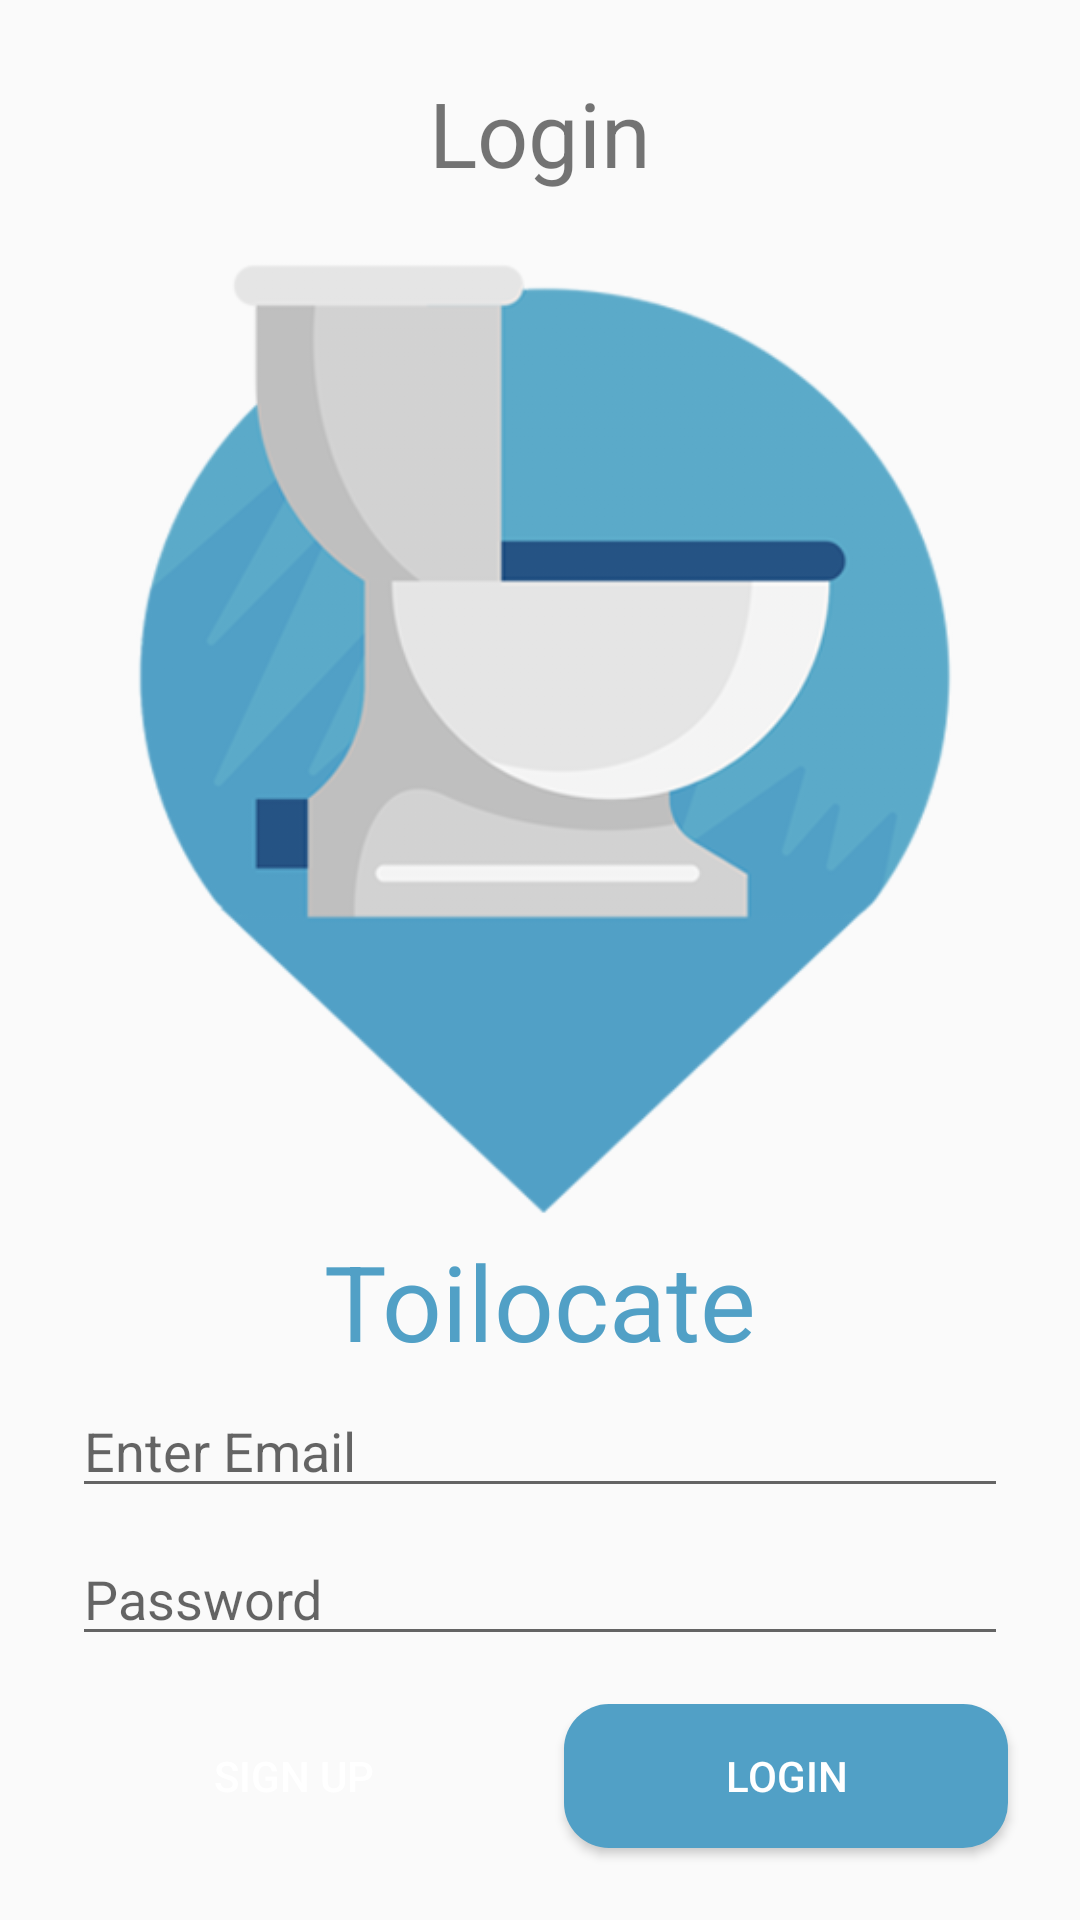

The Android layout XML behind this screen, and the referenced resources:
<!-- AndroidManifest.xml: application theme AppTheme -->
<!-- res/layout/activity_login.xml -->
<?xml version="1.0" encoding="utf-8"?>
<androidx.constraintlayout.widget.ConstraintLayout xmlns:android="http://schemas.android.com/apk/res/android"
    xmlns:app="http://schemas.android.com/apk/res-auto"
    xmlns:tools="http://schemas.android.com/tools"
    android:layout_width="match_parent"
    android:layout_height="match_parent"
    android:paddingLeft="@dimen/activity_horizontal_margin"
    android:paddingTop="@dimen/activity_vertical_margin"
    android:paddingRight="@dimen/activity_horizontal_margin"
    android:paddingBottom="@dimen/activity_vertical_margin"
    tools:context=".LoginActivity">

    <TextView
        android:id="@+id/textViewLogin"
        android:layout_width="wrap_content"
        android:layout_height="wrap_content"
        android:layout_marginTop="8dp"
        android:text="Login"
        android:textSize="30sp"
        app:layout_constraintEnd_toEndOf="parent"
        app:layout_constraintStart_toStartOf="parent"
        app:layout_constraintTop_toTopOf="parent" />

    <ImageView
        android:id="@+id/imageViewLogo"
        android:layout_width="wrap_content"
        android:layout_height="330dp"
        android:layout_marginTop="16dp"
        android:src="@drawable/toilocate_logo"
        app:layout_constraintEnd_toEndOf="parent"
        app:layout_constraintStart_toStartOf="parent"
        app:layout_constraintTop_toBottomOf="@id/textViewLogin" />

    <TextView
        android:id="@+id/textViewToilocate"
        android:layout_width="wrap_content"
        android:layout_height="wrap_content"
        android:text="Toilocate"
        android:textColor="#51a0c6"
        android:textSize="35dp"
        app:layout_constraintStart_toStartOf="parent"
        app:layout_constraintEnd_toEndOf="parent"
        app:layout_constraintTop_toBottomOf="@id/imageViewLogo"/>

    <EditText
        android:id="@+id/editTextLoginEmail"
        android:layout_width="0dp"
        android:layout_height="wrap_content"
        android:layout_marginStart="8dp"
        android:layout_marginEnd="8dp"
        android:layout_marginBottom="8dp"
        android:focusable="true"
        android:hint="Enter Email"
        android:textColorHighlight="#ff7eff15"
        app:layout_constraintBottom_toTopOf="@+id/editTextLoginPassword"
        app:layout_constraintEnd_toEndOf="parent"
        app:layout_constraintStart_toStartOf="parent" />

    <EditText
        android:id="@+id/editTextLoginPassword"
        android:layout_width="0dp"
        android:layout_height="wrap_content"
        android:layout_marginStart="8dp"
        android:layout_marginEnd="8dp"
        android:layout_marginBottom="16dp"
        android:ems="10"
        android:hint="Password"
        android:inputType="textPassword"
        app:layout_constraintBottom_toTopOf="@+id/buttonSignUp"
        app:layout_constraintEnd_toEndOf="parent"
        app:layout_constraintStart_toStartOf="parent" />

    <Button
        android:id="@+id/buttonLogin"
        android:layout_width="0dp"
        android:layout_height="wrap_content"
        android:layout_marginStart="8dp"
        android:layout_marginEnd="8dp"
        android:layout_marginBottom="8dp"
        android:text="login"
        style="@style/CustomButtonPositive"
        app:layout_constraintBottom_toBottomOf="parent"
        app:layout_constraintEnd_toEndOf="parent"
        app:layout_constraintStart_toEndOf="@+id/buttonSignUp" />

    <Button
        android:id="@+id/buttonSignUp"
        android:layout_width="0dp"
        android:layout_height="wrap_content"
        android:layout_marginStart="8dp"
        android:layout_marginEnd="8dp"
        android:layout_marginBottom="8dp"
        android:text="Sign up"
        style="@style/CustomButtonNegative"
        app:layout_constraintBottom_toBottomOf="parent"
        app:layout_constraintEnd_toStartOf="@+id/buttonLogin"
        app:layout_constraintStart_toStartOf="parent" />

</androidx.constraintlayout.widget.ConstraintLayout>
<!-- resources referenced by this layout -->
<resources>
  <dimen name="activity_horizontal_margin">16dp</dimen>
  <dimen name="activity_vertical_margin">16dp</dimen>
  <!-- drawable toilocate_logo: png bitmap (drawable-v24, 257724 bytes) -->
  <style name="CustomButtonNegative">
          <item name="android:background">@drawable/custom_btn_negative</item>
          <item name="android:textColor">#FFF</item>
      </style>
  <style name="CustomButtonPositive">
          <item name="android:background">@drawable/custom_btn_positive</item>
          <item name="android:textColor">#FFF</item>
      </style>
  <style name="AppTheme" parent="Theme.AppCompat.Light.DarkActionBar">
          
          <item name="colorPrimary">@color/colorPrimary</item>
          <item name="colorPrimaryDark">@color/colorPrimaryDark</item>
          <item name="colorAccent">@color/colorAccent</item>
  
      </style>
  <!-- drawable custom_btn_negative (drawable) -->
  <?xml version="1.0" encoding="utf-8"?>
  <selector xmlns:android="http://schemas.android.com/apk/res/android">
      <item android:state_pressed="true"
          android:drawable="@drawable/button_negative_pressed"/>
  
  
      <item android:state_enabled="false"
          android:drawable="@drawable/button_disabled"/>
  
  
      <item
          android:drawable="@drawable/button_negative"/>
  
  </selector>
  <!-- drawable custom_btn_positive (drawable) -->
  <?xml version="1.0" encoding="utf-8"?>
  <selector xmlns:android="http://schemas.android.com/apk/res/android">
      <item android:state_pressed="true"
          android:drawable="@drawable/button_positive_pressed"/>
  
  
      <item android:state_enabled="false"
          android:drawable="@drawable/button_disabled"/>
  
  
      <item
          android:drawable="@drawable/button_positive"/>
  
  </selector>
  <color name="colorPrimary">#FF51A0C6</color>
  <color name="colorPrimaryDark">#FF51A0C6</color>
  <color name="colorAccent">#D81B60</color>
  <!-- drawable button_disabled (drawable) -->
  <?xml version="1.0" encoding="utf-8"?>
  <shape xmlns:android="http://schemas.android.com/apk/res/android"
      android:shape="rectangle">
      <solid android:color="#BFC9D5"></solid>
      <corners android:radius="15dp"></corners>
  </shape>
  <!-- drawable button_negative (drawable) -->
  <?xml version="1.0" encoding="utf-8"?>
  <shape xmlns:android="http://schemas.android.com/apk/res/android"
      android:shape="rectangle">
      <solid android:color="#A3CEFF"></solid>
      <corners android:radius="15dp"></corners>
  </shape>
  <!-- drawable button_positive_pressed (drawable) -->
  <?xml version="1.0" encoding="utf-8"?>
  <shape xmlns:android="http://schemas.android.com/apk/res/android"
      android:shape="rectangle">
      <solid android:color="#305D77"></solid>
      <corners android:radius="15dp"></corners>
  </shape>
  <!-- drawable button_positive (drawable) -->
  <?xml version="1.0" encoding="utf-8"?>
  <shape xmlns:android="http://schemas.android.com/apk/res/android"
      android:shape="rectangle">
      <solid android:color="#FF51A0C6"></solid>
      <corners android:radius="15dp"></corners>
  </shape>
</resources>
